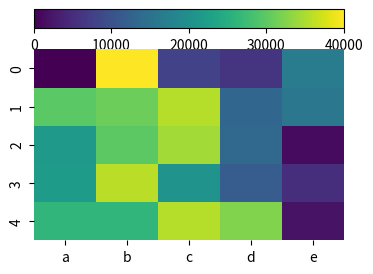

Reproduce this figure in Python.
import matplotlib.pyplot as plt
import seaborn as sns
import pandas as pd
import numpy as np
# Create data
x = np.random.random((5,5))*40000
x[0][0]=0
x[0][1]=40000
df = pd.DataFrame(x, columns=["a","b","c","d","e"])
# Define two rows for subplots
fig, (cax, ax) = plt.subplots(nrows=2, figsize=(4,3),  gridspec_kw={"height_ratios":[0.1, 1]})
# Draw heatmap
sns.heatmap(df, ax=ax, cbar=False,cmap="viridis")
# colorbar
fig.colorbar(ax.get_children()[0], cax=cax, orientation="horizontal")
plt.show()
fig.savefig('color_bar.pdf', bbox_inches='tight')